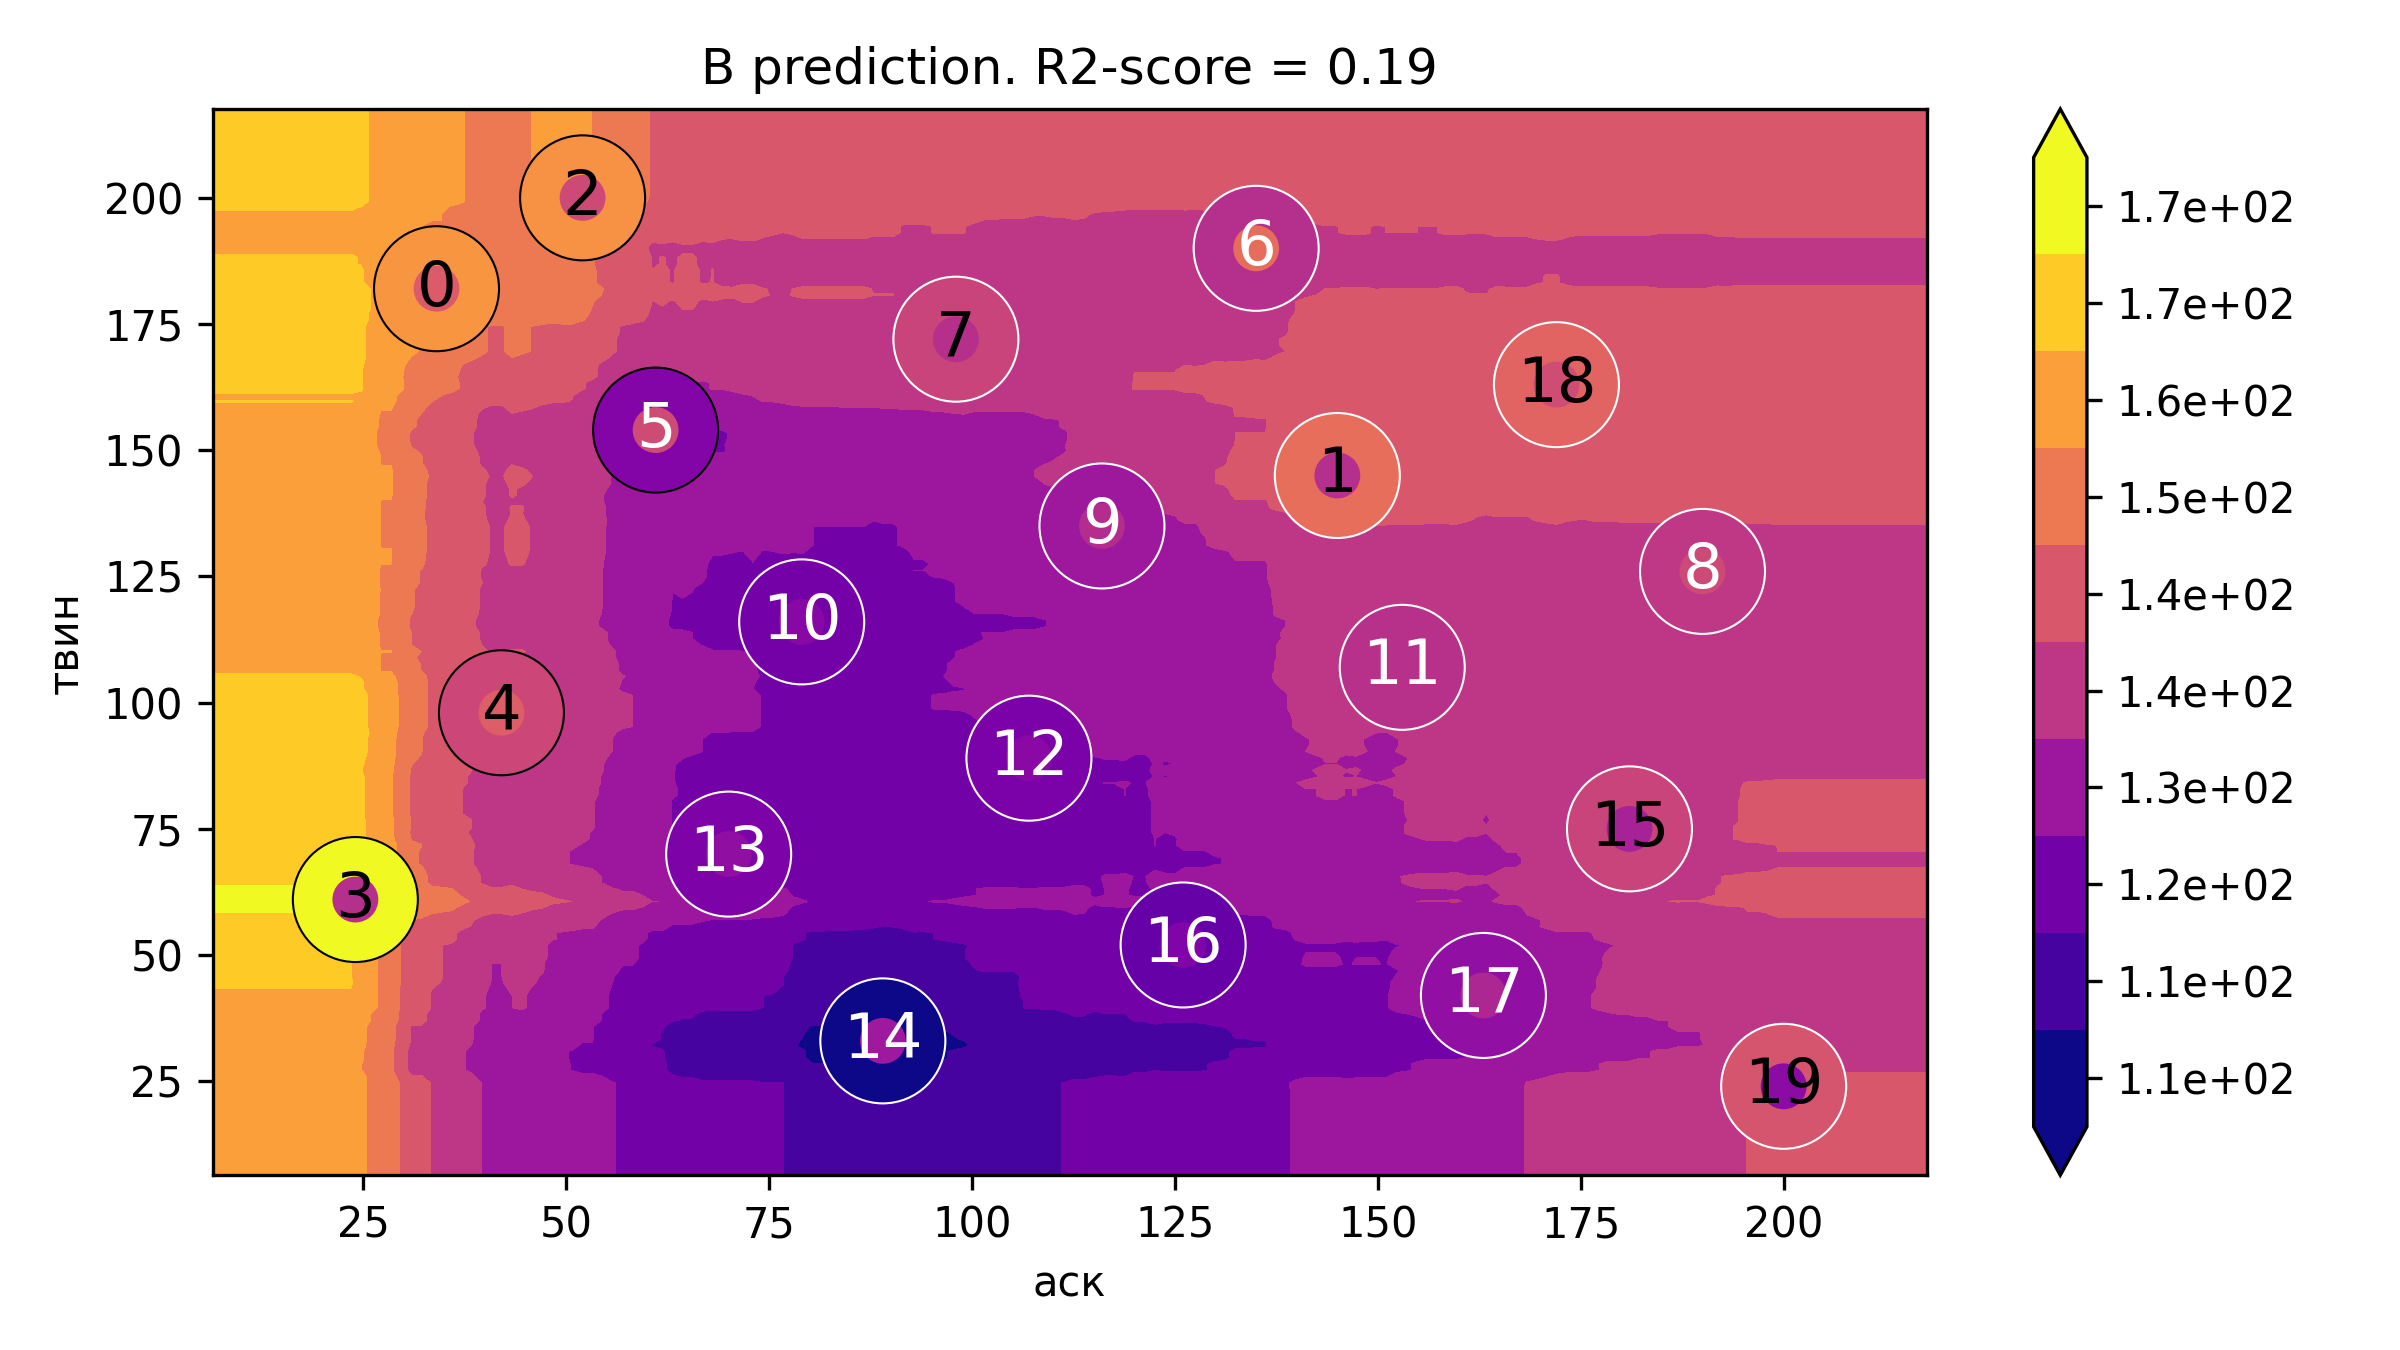

The file beside this chart, header and first rows:
аск, твин, B
-11.2, -11.2, 158
-9.962, -11.2, 158
-8.724, -11.2, 158
-7.485, -11.2, 158
-6.247, -11.2, 158
-5.009, -11.2, 158
-3.771, -11.2, 158
-2.533, -11.2, 158
-1.294, -11.2, 158
-0.05628, -11.2, 158
1.182, -11.2, 158
2.42, -11.2, 158
3.658, -11.2, 158
4.896, -11.2, 158
6.135, -11.2, 158
7.373, -11.2, 158
8.611, -11.2, 158
9.849, -11.2, 158
11.09, -11.2, 158
12.33, -11.2, 158
13.56, -11.2, 158
14.8, -11.2, 158
16.04, -11.2, 158
17.28, -11.2, 158
18.52, -11.2, 158
19.75, -11.2, 158
20.99, -11.2, 158
22.23, -11.2, 158
23.47, -11.2, 158
24.71, -11.2, 156.3
25.95, -11.2, 153.7
27.18, -11.2, 151.2
28.42, -11.2, 151.2
29.66, -11.2, 146.1
30.9, -11.2, 141.8
32.14, -11.2, 141.8
33.37, -11.2, 139.2
34.61, -11.2, 138.8
35.85, -11.2, 138.4
37.09, -11.2, 136.2
38.33, -11.2, 134.9
39.57, -11.2, 131.9
40.8, -11.2, 130.6
42.04, -11.2, 130.6
43.28, -11.2, 131.4
44.52, -11.2, 131.8
45.76, -11.2, 131
46.99, -11.2, 130.5
48.23, -11.2, 128.8
49.47, -11.2, 128.3
50.71, -11.2, 127.9
51.95, -11.2, 127.1
53.19, -11.2, 127.1
54.42, -11.2, 126.2
55.66, -11.2, 124.5
56.9, -11.2, 123.7
58.14, -11.2, 123.7
59.38, -11.2, 122.9
60.62, -11.2, 121.2
61.85, -11.2, 121.2
... 39,940 more rows
